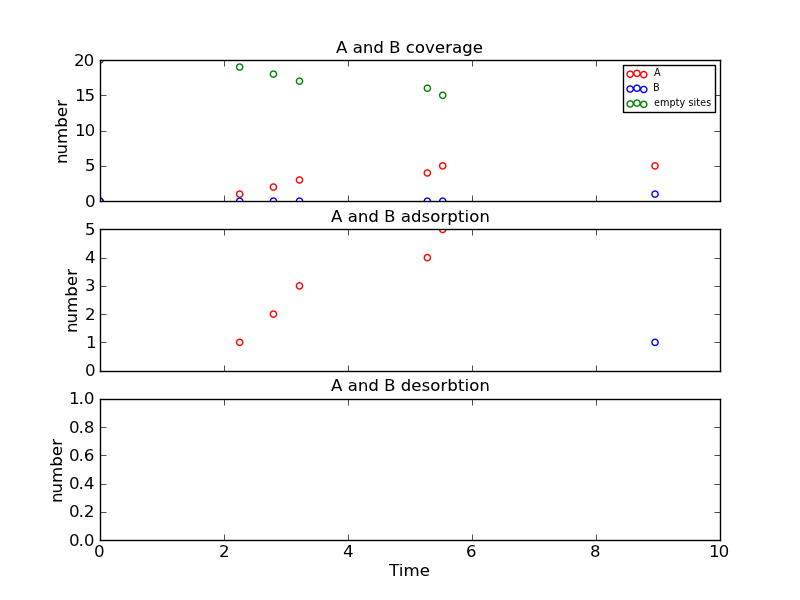

Values plotted in this chart, from the file beside it:
Time (ps), Event, x position, y position, Running Coverage - A, Running Coverage - B, empty sites, % coverage
0.0, start, 0, 0, 0, 0, 20, 100.0
2.253, k_A, 0, 6, 1, 0, 19, 95.0
2.797, k_A, 2, 14, 2, 0, 18, 90.0
3.218, k_A, 0, 16, 3, 0, 17, 85.0
5.28, k_A, 2, 6, 4, 0, 16, 80.0
5.528, k_A, 0, 18, 5, 0, 15, 75.0
8.952, k_B, 2, 2, 5, 1, 14, 70.0
11.18, k_Ax, 2, 6, 4, 1, 15, 75.0
